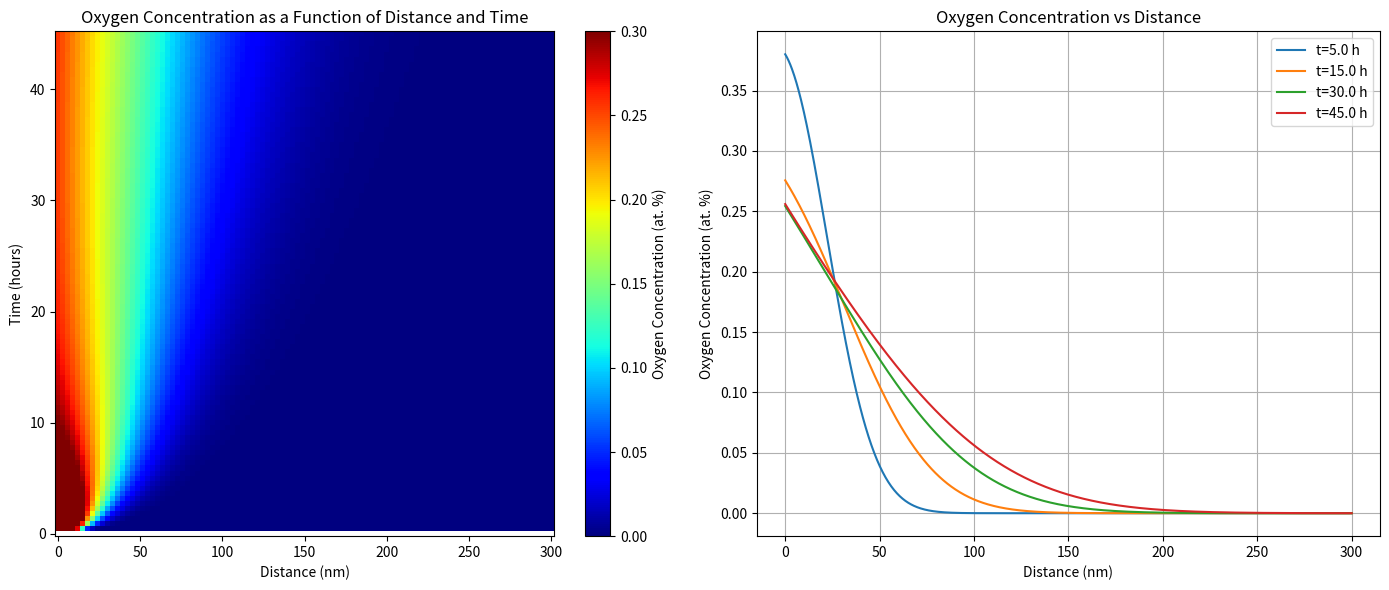

Write the Python code that produced this figure.
import numpy as np
from scipy.integrate import quad
import matplotlib.pyplot as plt

# Model Parameters
v0 = 10          # Initial condition coefficient
u0 = 1000              # Source term coefficient
D0 = 0.0138
E_a = 135e3
A_D = 3e9   
E_AD = 111.53e3
R = 8.314
T = 418.15    # 280C = 553.15K

# Gaussian approximation for Dirac delta function at x = 0
def gaussian_delta(x, sigma=0.01):
    return np.exp(-x**2 / (2 * sigma**2)) / (sigma * np.sqrt(2 * np.pi))

def D(T):
    nmpercm = 1e7
    return nmpercm **2 * D0 * np.exp(-E_AD / (R * T)) 

def k(T):
    return A_D * np.exp(-E_a / (R * T))

def v(x,t):
    return (v0 / np.sqrt(np.pi * D(T) * t)) * np.exp(-x**2 / (4 * D(T) * t))

def u(x,t):
    int_val, err = quad(u_integrand, 0, t, args=(t, x), epsabs=1e-10, epsrel=1e-10)
    return int_val

def u_integrand(s, t, x):
    return (u0 * k(T) * np.exp(-k(T) * t) / np.sqrt(np.pi * D(T) * (t - s))) * np.exp(-x**2 / (4 * D(T) * (t - s)))

def c(x, t):
    return u(x,t) + v(x,t)


def plot_oxygen_concentration(ax, x_range, t_values):
    """
    Plots oxygen concentration vs distance for a given range of distances and multiple time values.
    
    Parameters:
        ax: The axis to plot on (for subplots).
        x_range (tuple): A tuple of the form (min_x, max_x) defining the range of distances (in nm).
        t_values (list): A list of time values at which to calculate the oxygen concentration (in seconds).
    """
    x_values = np.linspace(x_range[0], x_range[1], 1000)  # Distance range
    
    for t_value in t_values:
        concentration_values = [c(x, t_value) for x in x_values]
        ax.plot(x_values, concentration_values, label=f't={t_value / 3600:.1f} h')
    
    # Set titles and labels with units
    ax.set_title('Oxygen Concentration vs Distance')
    ax.set_xlabel('Distance (nm)')
    ax.set_ylabel('Oxygen Concentration (at. %)')
    ax.legend()
    ax.grid()

def plot_colormesh_and_concentration(x_range, t_range, t_values):
    """
    Generates two subplots: one with a pcolormesh plot for oxygen concentration as a function of time and distance,
    and another with oxygen concentration vs distance for specific times.
    
    Parameters:
        x_range (tuple): A tuple of the form (min_x, max_x) defining the range of distances (in nm).
        t_range (tuple): A tuple of the form (min_t, max_t) defining the range of time values (in seconds).
        t_values (list): A list of time values at which to calculate the oxygen concentration (in seconds).
    """
    # Create figure with two subplots side by side
    fig, axs = plt.subplots(1, 2, figsize=(14, 6))

    # First subplot: pcolormesh plot
    x_values = np.linspace(x_range[0], x_range[1], 100)  # Distance range
    t_values_colormesh = np.linspace(t_range[0], t_range[1], 100)  # Time range in seconds
    X, T = np.meshgrid(x_values, t_values_colormesh)
    
    concentration_matrix = np.vectorize(c)(X, T)

    mesh = axs[0].pcolormesh(X, T / 3600, concentration_matrix, shading='auto', cmap='jet', vmin=0, vmax=0.3)  # Colorbar limits from 0 to 0.3
    fig.colorbar(mesh, ax=axs[0], label='Oxygen Concentration (at. %)')

    # Set titles and labels for the colormesh plot
    axs[0].set_title('Oxygen Concentration as a Function of Distance and Time')
    axs[0].set_xlabel('Distance (nm)')
    axs[0].set_ylabel('Time (hours)')

    # Second subplot: Oxygen concentration vs distance
    plot_oxygen_concentration(axs[1], x_range, t_values)  # Plot on the second axis

    # Adjust layout to prevent overlap
    plt.tight_layout()

    # Show the combined plot
    plt.show()

def main():
    x_range = (0, 300)  # Distance range in nm
    t_range = (0, 45 * 3600)  # Time range in seconds (up to 45 hours)
    t_values = [5 * 3600, 15 * 3600, 30 * 3600, 45 * 3600]  # Time values to plot in seconds
    
    # Plot both the colormesh and the concentration vs distance plots
    plot_colormesh_and_concentration(x_range, t_range, t_values)

if __name__ == "__main__":
    main()